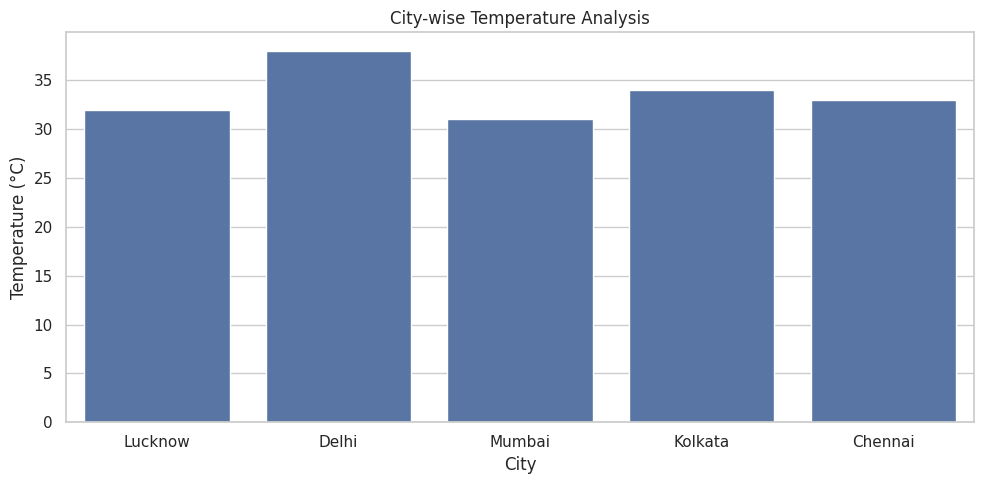
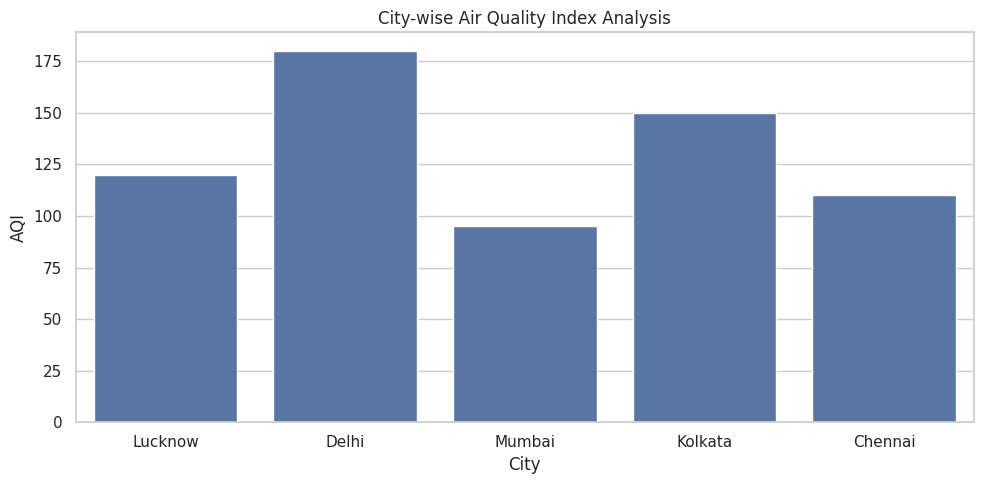
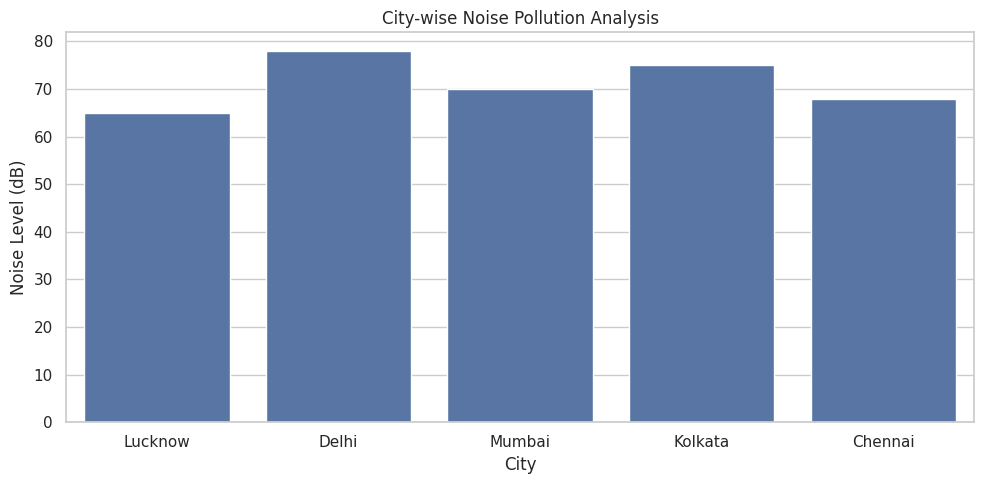
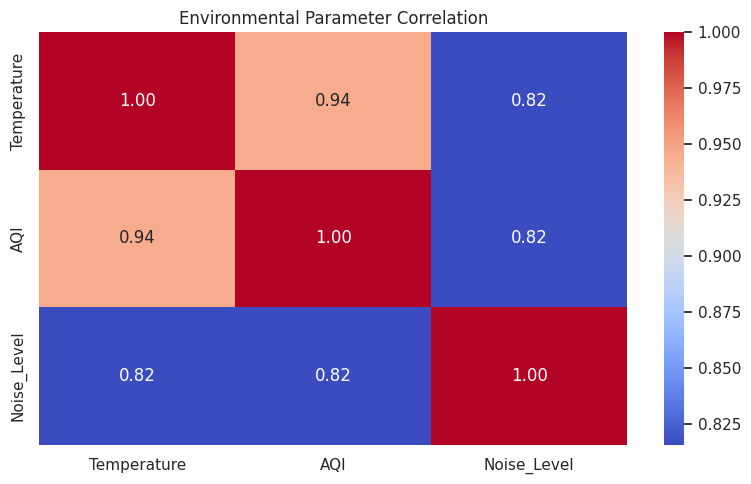

These charts were generated, in order, by the following Python code:

# ============================================================
# UrbanSense-AI
# AI-Powered Urban Environment Analysis
# ============================================================

import os
import pandas as pd
import numpy as np
import matplotlib.pyplot as plt
import seaborn as sns


# ------------------------------------------------------------
# Create output directory
# ------------------------------------------------------------

os.makedirs("data", exist_ok=True)


# ------------------------------------------------------------
# Advanced Environmental Analysis
# ------------------------------------------------------------

def analyze_environment(df):

    print("\n" + "=" * 50)
    print("ADVANCED ENVIRONMENTAL ANALYSIS")
    print("=" * 50)

    # Average Temperature
    avg_temp = df["Temperature"].mean()

    # Average AQI
    avg_aqi = df["AQI"].mean()

    # Average Noise Level
    avg_noise = df["Noise_Level"].mean()

    print(f"\nAverage Temperature: {avg_temp:.2f} °C")
    print(f"Average AQI: {avg_aqi:.2f}")
    print(f"Average Noise Level: {avg_noise:.2f} dB")

    # Most polluted city
    most_polluted = df.loc[df["AQI"].idxmax()]

    print("\nMost Polluted City:")
    print(f"City: {most_polluted['City']}")
    print(f"AQI: {most_polluted['AQI']}")

    # Hottest city
    hottest_city = df.loc[df["Temperature"].idxmax()]

    print("\nHottest City:")
    print(f"City: {hottest_city['City']}")
    print(f"Temperature: {hottest_city['Temperature']} °C")

    # Noisiest city
    noisiest_city = df.loc[df["Noise_Level"].idxmax()]

    print("\nNoisiest City:")
    print(f"City: {noisiest_city['City']}")
    print(f"Noise Level: {noisiest_city['Noise_Level']} dB")

    # Environmental classification
    df["Air_Quality_Status"] = np.where(
        df["AQI"] <= 100,
        "Moderate",
        "Poor"
    )

    print("\nCity-wise Environmental Status:")
    print(df[["City", "Air_Quality_Status"]])


# ------------------------------------------------------------
# Main Function
# ------------------------------------------------------------

def main():

    print("=" * 50)
    print("WELCOME TO URBANSENSE-AI")
    print("AI-Powered Urban Environment Analysis")
    print("=" * 50)

    # --------------------------------------------------------
    # Create Environmental Dataset
    # --------------------------------------------------------

    data = {
        "City": [
            "Lucknow",
            "Delhi",
            "Mumbai",
            "Kolkata",
            "Chennai"
        ],

        "Temperature": [
            32,
            38,
            31,
            34,
            33
        ],

        "AQI": [
            120,
            180,
            95,
            150,
            110
        ],

        "Noise_Level": [
            65,
            78,
            70,
            75,
            68
        ]
    }

    df = pd.DataFrame(data)

    # --------------------------------------------------------
    # Display Dataset
    # --------------------------------------------------------

    print("\nEnvironmental Dataset:")
    print(df)

    # --------------------------------------------------------
    # Dataset Summary
    # --------------------------------------------------------

    print("\nDataset Summary:")
    print(df.describe())

    # --------------------------------------------------------
    # Advanced Environmental Analysis
    # --------------------------------------------------------

    analyze_environment(df)

    # --------------------------------------------------------
    # Data Visualization
    # --------------------------------------------------------

    print("\nGenerating Environmental Graphs...")

    sns.set_theme(style="whitegrid")

    # --------------------------------------------------------
    # Temperature Graph
    # --------------------------------------------------------

    plt.figure(figsize=(10, 5))

    sns.barplot(
        x="City",
        y="Temperature",
        data=df
    )

    plt.title("City-wise Temperature Analysis")
    plt.xlabel("City")
    plt.ylabel("Temperature (°C)")

    plt.tight_layout()
    plt.savefig("data/temperature.png")

    plt.show()

    # --------------------------------------------------------
    # AQI Graph
    # --------------------------------------------------------

    plt.figure(figsize=(10, 5))

    sns.barplot(
        x="City",
        y="AQI",
        data=df
    )

    plt.title("City-wise Air Quality Index Analysis")
    plt.xlabel("City")
    plt.ylabel("AQI")

    plt.tight_layout()
    plt.savefig("data/aqi.png")

    plt.show()

    # --------------------------------------------------------
    # Noise Level Graph
    # --------------------------------------------------------

    plt.figure(figsize=(10, 5))

    sns.barplot(
        x="City",
        y="Noise_Level",
        data=df
    )

    plt.title("City-wise Noise Pollution Analysis")
    plt.xlabel("City")
    plt.ylabel("Noise Level (dB)")

    plt.tight_layout()
    plt.savefig("data/noise.png")

    plt.show()

    # --------------------------------------------------------
    # Correlation Heatmap
    # --------------------------------------------------------

    plt.figure(figsize=(8, 5))

    correlation = df[
        ["Temperature", "AQI", "Noise_Level"]
    ].corr()

    sns.heatmap(
        correlation,
        annot=True,
        cmap="coolwarm",
        fmt=".2f"
    )

    plt.title("Environmental Parameter Correlation")

    plt.tight_layout()
    plt.savefig("data/correlation.png")

    plt.show()

    # --------------------------------------------------------
    # Save Dataset
    # --------------------------------------------------------

    df.to_csv(
        "data/environmental_analysis.csv",
        index=False
    )

    print("\nEnvironmental dataset saved successfully!")

    print("\nGenerated Files:")
    print("1. data/temperature.png")
    print("2. data/aqi.png")
    print("3. data/noise.png")
    print("4. data/correlation.png")
    print("5. data/environmental_analysis.csv")

    print("\n" + "=" * 50)
    print("URBANSENSE-AI PROJECT COMPLETED SUCCESSFULLY!")
    print("=" * 50)


# ------------------------------------------------------------
# Program Entry Point
# ------------------------------------------------------------

if __name__ == "__main__":
    main()
